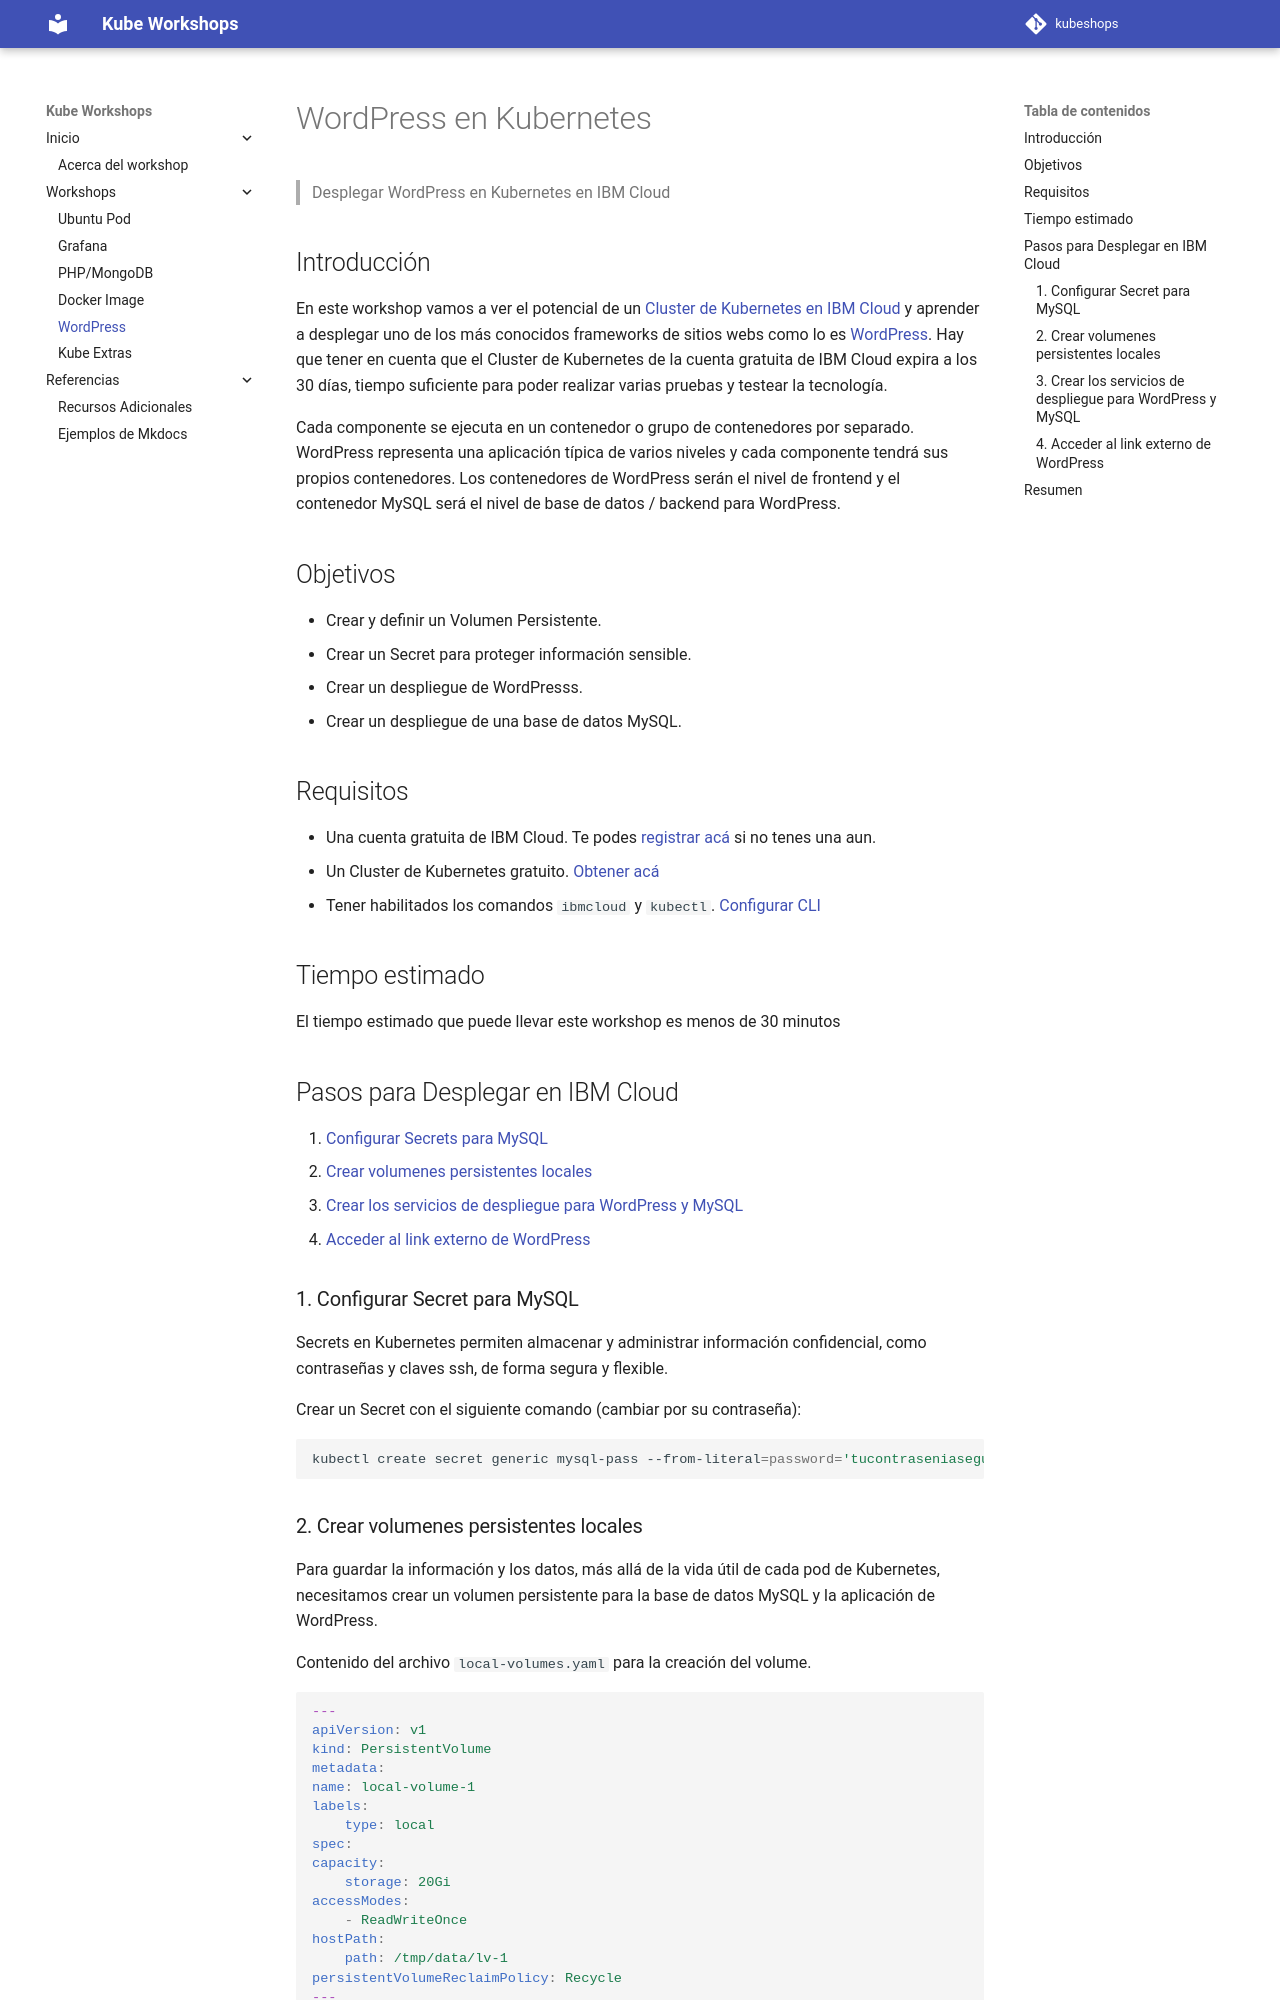

repository: marcelorum/kubeshops · page: workshops/KubePress/index.html · generator: mkdocs

# WordPress en Kubernetes
> Desplegar WordPress en Kubernetes en IBM Cloud
## Introducción

En este workshop vamos a ver el potencial de un [Cluster de Kubernetes en IBM Cloud](https://www.ibm.com/cloud/kubernetes-service) y aprender a desplegar uno de los más conocidos frameworks de sitios webs como lo es [WordPress](https://wordpress.org/). Hay que tener en cuenta que el Cluster de Kubernetes de la cuenta gratuita de IBM Cloud expira a los 30 días, tiempo suficiente para poder realizar varias pruebas y testear la tecnología.

Cada componente se ejecuta en un contenedor o grupo de contenedores por separado. WordPress representa una aplicación típica de varios niveles y cada componente tendrá sus propios contenedores. Los contenedores de WordPress serán el nivel de frontend y el contenedor MySQL será el nivel de base de datos / backend para WordPress.

## Objetivos
- Crear y definir un Volumen Persistente.
- Crear un Secret para proteger información sensible.
- Crear un despliegue de WordPresss.
- Crear un despliegue de una base de datos MySQL.

## Requisitos
- Una cuenta gratuita de IBM Cloud. Te podes [registrar acá](https://cloud.ibm.com/registration) si no tenes una aun.
- Un Cluster de Kubernetes gratuito. [Obtener acá](https://cloud.ibm.com/kubernetes/catalog/create)
- Tener habilitados los comandos `ibmcloud` y `kubectl`. [Configurar CLI](https://cloud.ibm.com/docs/containers?topic=containers-cs_cli_install)

## Tiempo estimado
El tiempo estimado que puede llevar este workshop es menos de 30 minutos

## Pasos para Desplegar en IBM Cloud
1. [Configurar Secrets para MySQL](#1-configurar-secret-para-mysql)
2. [Crear volumenes persistentes locales](#2-crear-volumenes-persistentes-locales)
3. [Crear los servicios de despliegue para WordPress y MySQL](#3-crear-los-servicios-de-despliegue-para-wordpress-y-mysql)
4. [Acceder al link externo de WordPress](#Accessing-the-external-wordpress-link)

### 1. Configurar Secret para MySQL
Secrets en Kubernetes permiten almacenar y administrar información confidencial, como contraseñas y claves ssh, de forma segura y flexible.

Crear un Secret con el siguiente comando (cambiar por su contraseña):
```bash
kubectl create secret generic mysql-pass --from-literal=password='tucontraseniasegura'
```
